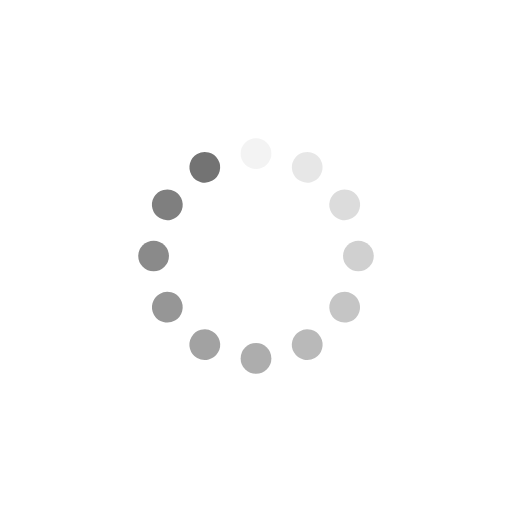
t = 0.00 s
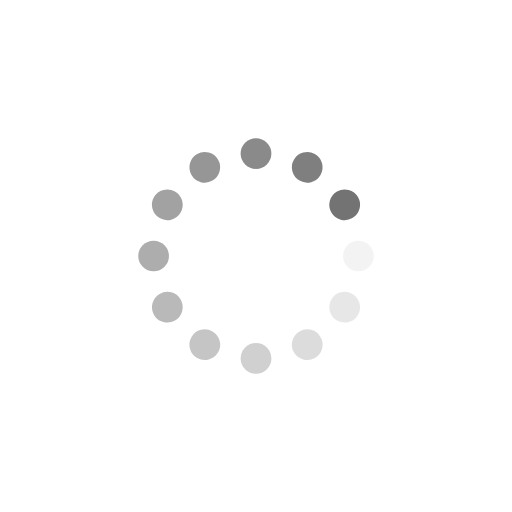
t = 0.25 s
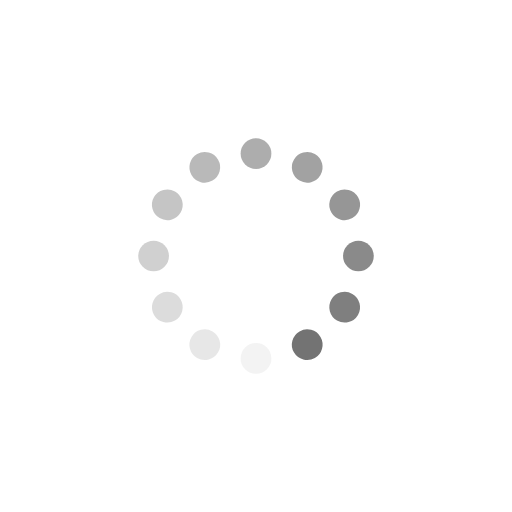
t = 0.50 s
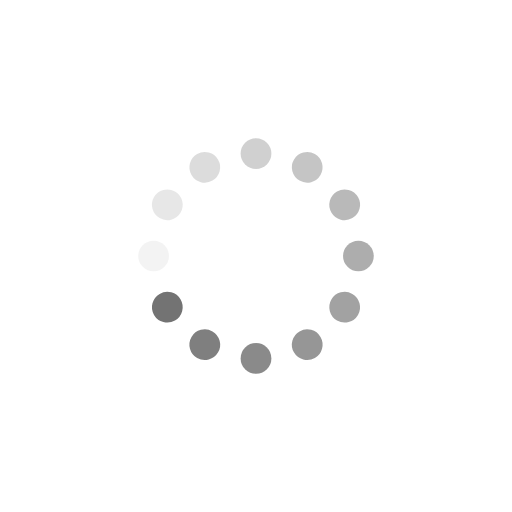
t = 0.75 s

The animated SVG that drew these frames (rendered in a browser with its animation timeline set to each time). Animation: 12 SMIL elements (animate=12); one cycle of 1.00 s, repeats indefinitely.

<?xml version="1.0" encoding="utf-8"?>
<svg xmlns="http://www.w3.org/2000/svg" xmlns:xlink="http://www.w3.org/1999/xlink" style="margin: auto; background: none; display: block; shape-rendering: auto;" width="200px" height="200px" viewBox="0 0 100 100" preserveAspectRatio="xMidYMid">
<g transform="rotate(0 50 50)">
  <rect x="47" y="27" rx="3" ry="3" width="6" height="6" fill="#737373">
    <animate attributeName="opacity" values="1;0" keyTimes="0;1" dur="1s" begin="-0.9166666666666666s" repeatCount="indefinite"></animate>
  </rect>
</g><g transform="rotate(30 50 50)">
  <rect x="47" y="27" rx="3" ry="3" width="6" height="6" fill="#737373">
    <animate attributeName="opacity" values="1;0" keyTimes="0;1" dur="1s" begin="-0.8333333333333334s" repeatCount="indefinite"></animate>
  </rect>
</g><g transform="rotate(60 50 50)">
  <rect x="47" y="27" rx="3" ry="3" width="6" height="6" fill="#737373">
    <animate attributeName="opacity" values="1;0" keyTimes="0;1" dur="1s" begin="-0.75s" repeatCount="indefinite"></animate>
  </rect>
</g><g transform="rotate(90 50 50)">
  <rect x="47" y="27" rx="3" ry="3" width="6" height="6" fill="#737373">
    <animate attributeName="opacity" values="1;0" keyTimes="0;1" dur="1s" begin="-0.6666666666666666s" repeatCount="indefinite"></animate>
  </rect>
</g><g transform="rotate(120 50 50)">
  <rect x="47" y="27" rx="3" ry="3" width="6" height="6" fill="#737373">
    <animate attributeName="opacity" values="1;0" keyTimes="0;1" dur="1s" begin="-0.5833333333333334s" repeatCount="indefinite"></animate>
  </rect>
</g><g transform="rotate(150 50 50)">
  <rect x="47" y="27" rx="3" ry="3" width="6" height="6" fill="#737373">
    <animate attributeName="opacity" values="1;0" keyTimes="0;1" dur="1s" begin="-0.5s" repeatCount="indefinite"></animate>
  </rect>
</g><g transform="rotate(180 50 50)">
  <rect x="47" y="27" rx="3" ry="3" width="6" height="6" fill="#737373">
    <animate attributeName="opacity" values="1;0" keyTimes="0;1" dur="1s" begin="-0.4166666666666667s" repeatCount="indefinite"></animate>
  </rect>
</g><g transform="rotate(210 50 50)">
  <rect x="47" y="27" rx="3" ry="3" width="6" height="6" fill="#737373">
    <animate attributeName="opacity" values="1;0" keyTimes="0;1" dur="1s" begin="-0.3333333333333333s" repeatCount="indefinite"></animate>
  </rect>
</g><g transform="rotate(240 50 50)">
  <rect x="47" y="27" rx="3" ry="3" width="6" height="6" fill="#737373">
    <animate attributeName="opacity" values="1;0" keyTimes="0;1" dur="1s" begin="-0.25s" repeatCount="indefinite"></animate>
  </rect>
</g><g transform="rotate(270 50 50)">
  <rect x="47" y="27" rx="3" ry="3" width="6" height="6" fill="#737373">
    <animate attributeName="opacity" values="1;0" keyTimes="0;1" dur="1s" begin="-0.16666666666666666s" repeatCount="indefinite"></animate>
  </rect>
</g><g transform="rotate(300 50 50)">
  <rect x="47" y="27" rx="3" ry="3" width="6" height="6" fill="#737373">
    <animate attributeName="opacity" values="1;0" keyTimes="0;1" dur="1s" begin="-0.08333333333333333s" repeatCount="indefinite"></animate>
  </rect>
</g><g transform="rotate(330 50 50)">
  <rect x="47" y="27" rx="3" ry="3" width="6" height="6" fill="#737373">
    <animate attributeName="opacity" values="1;0" keyTimes="0;1" dur="1s" begin="0s" repeatCount="indefinite"></animate>
  </rect>
</g>
<!-- [ldio] generated by https://loading.io/ --></svg>